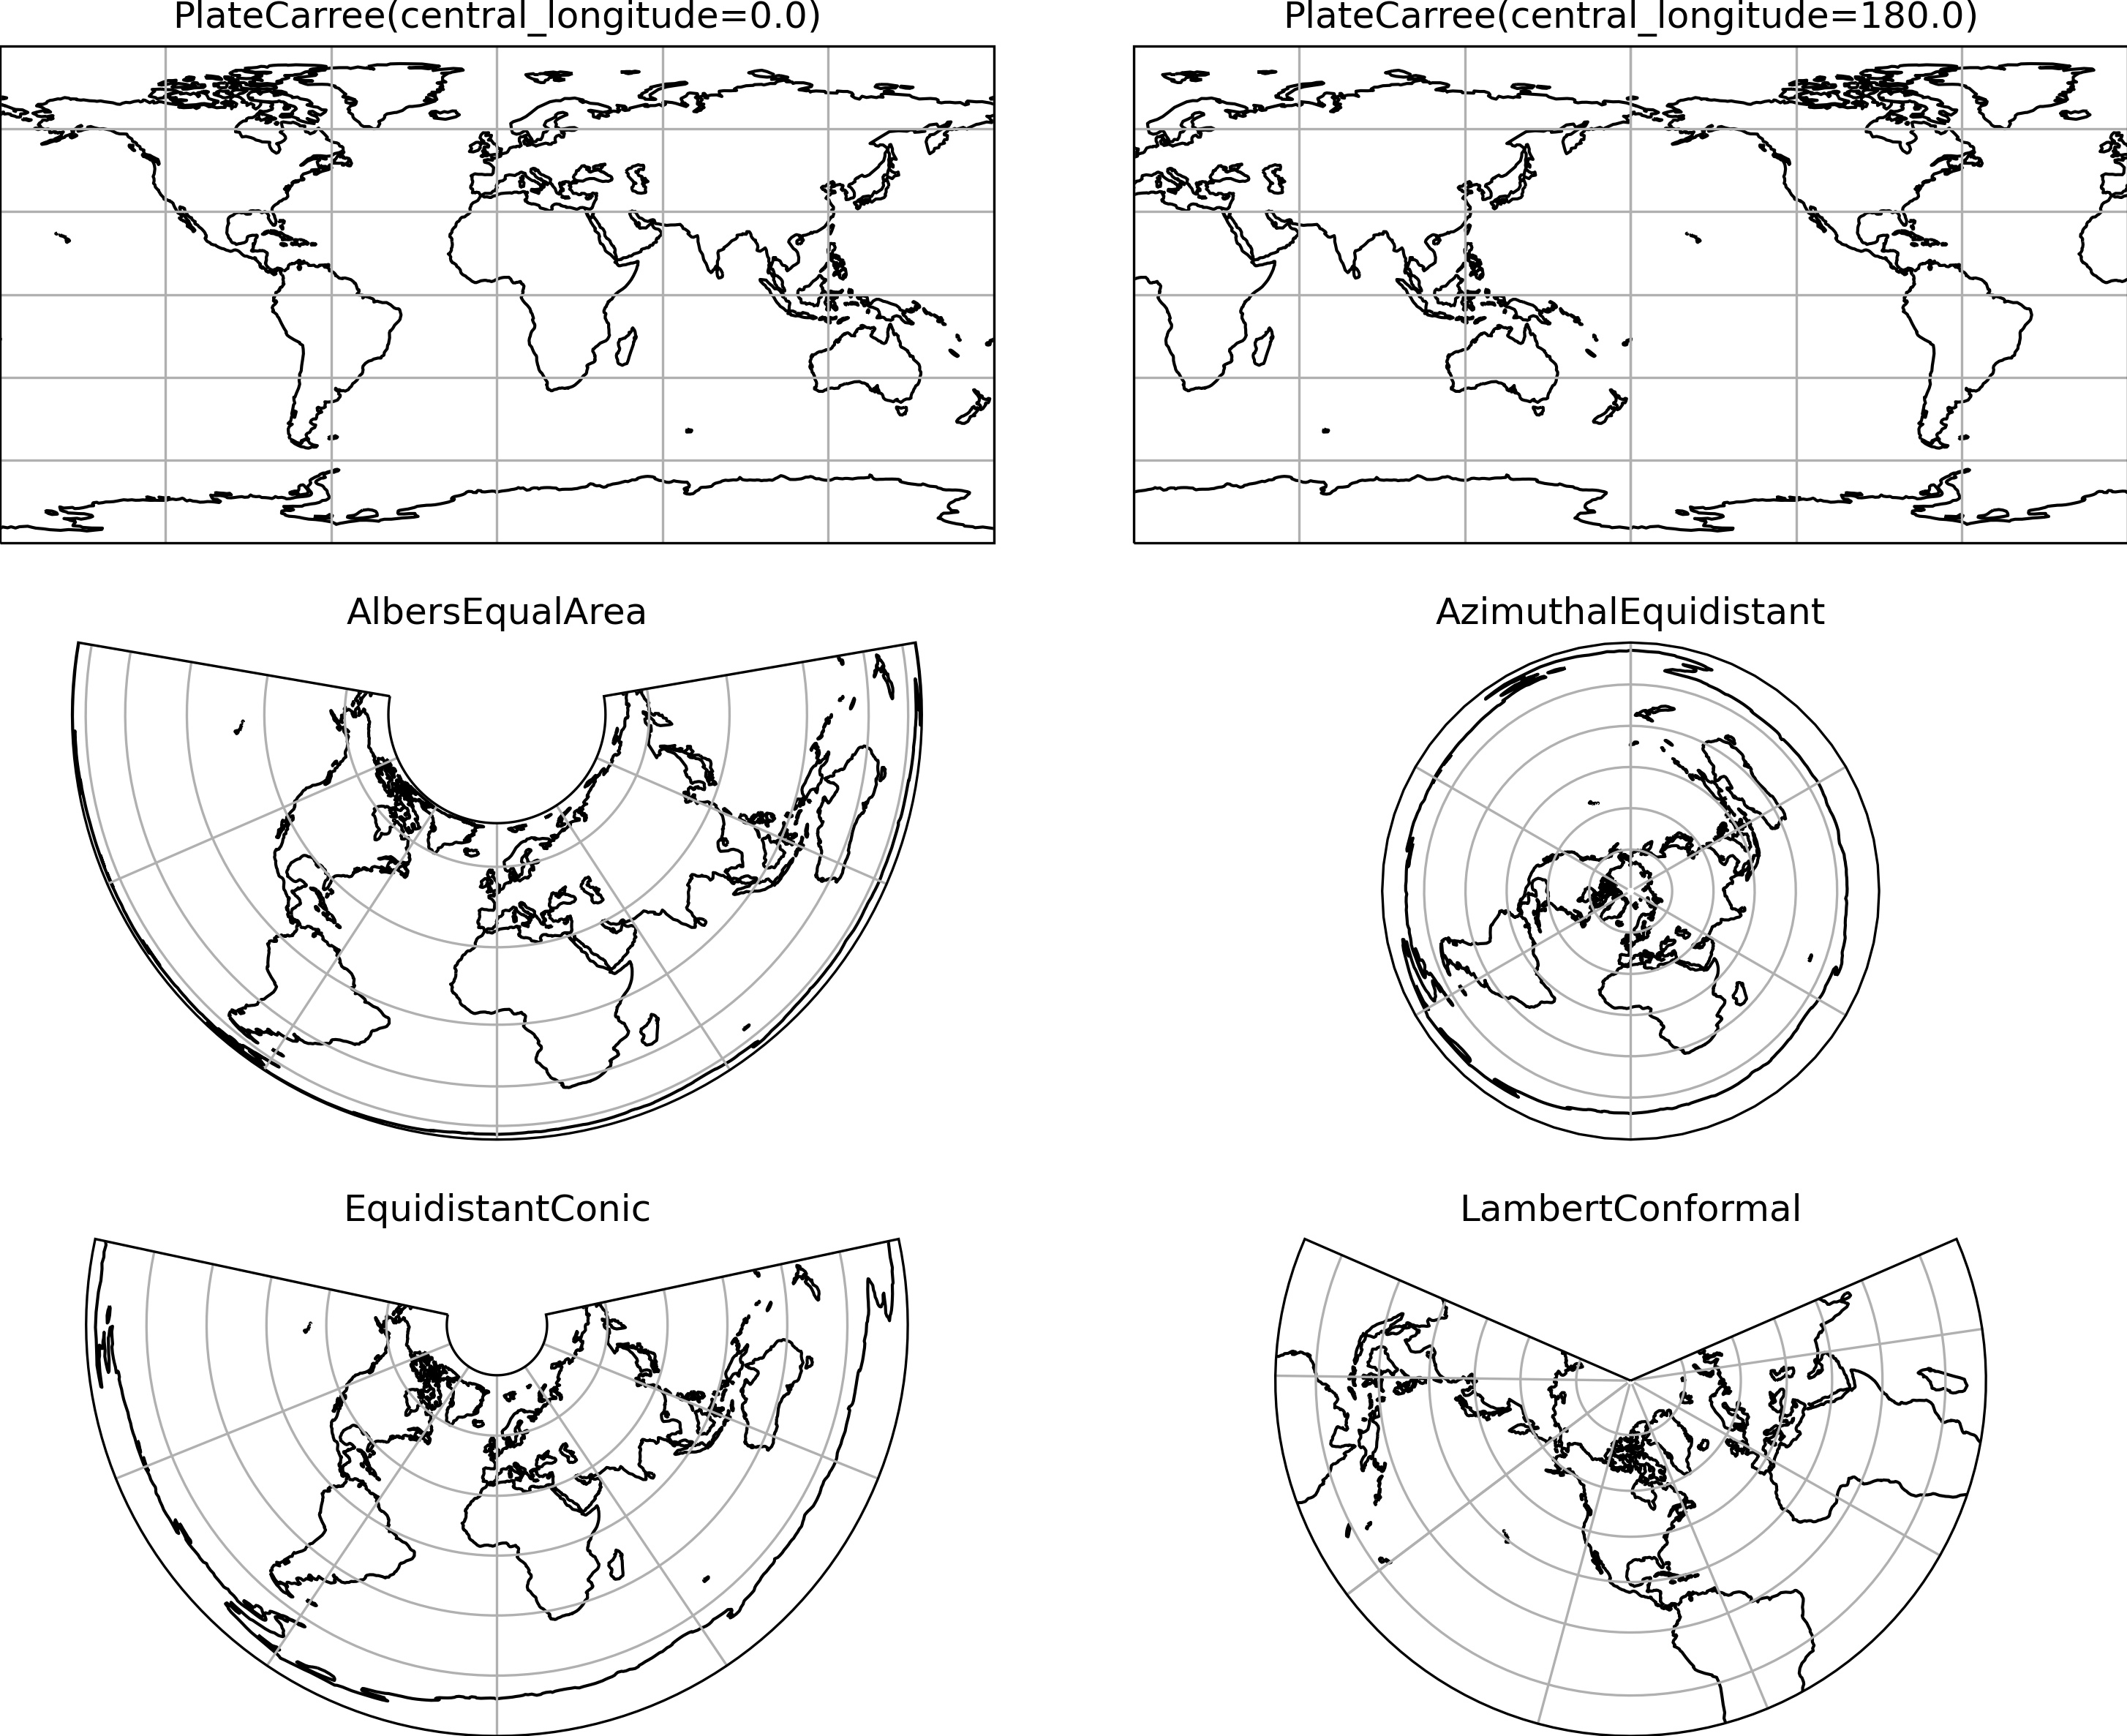

Generate this figure with Python:
import matplotlib.pyplot as plt
import cartopy.crs as ccrs

nlin = 3 

fig = plt.figure(figsize=(20, 10))

plt.subplots_adjust(wspace=-0.5, hspace=0.2)

ax = fig.add_subplot(nlin, 2, 1, projection=ccrs.PlateCarree())
ax.coastlines(resolution='110m')
ax.gridlines()
# Título principal da figura.
ax.set_title('PlateCarree(central_longitude=0.0)', fontsize=12, x=0.5, y=1)

ax = fig.add_subplot(nlin, 2, 2, projection=ccrs.PlateCarree(central_longitude=180))
ax.coastlines(resolution='110m')
ax.gridlines()
ax.set_title('PlateCarree(central_longitude=180.0)', fontsize=12, x=0.5, y=1)

ax = fig.add_subplot(nlin, 2, 3, projection=ccrs.AlbersEqualArea())
ax.coastlines(resolution='110m')
ax.gridlines()
ax.set_title('AlbersEqualArea', fontsize=12, x=0.5, y=1.0)

ax = fig.add_subplot(nlin, 2, 4, projection=ccrs.AzimuthalEquidistant(central_latitude=90))
ax.coastlines(resolution='110m')
ax.gridlines()
ax.set_title('AzimuthalEquidistant', fontsize=12, x=0.5, y=1)

ax = fig.add_subplot(nlin, 2, 5, projection=ccrs.EquidistantConic())
ax.coastlines(resolution='110m')
ax.gridlines()
ax.set_title('EquidistantConic', fontsize=12, x=0.5, y=1)

ax = fig.add_subplot(nlin, 2, 6, projection=ccrs.LambertConformal())
ax.coastlines(resolution='110m')
ax.gridlines()
ax.set_title('LambertConformal', fontsize=12, x=0.5, y=1)

# Salva a figura no formato ".jpg" com dpi=300 e remove espaços excedentes.
plt.savefig('painel01.jpg', transparent=True, dpi=300, bbox_inches='tight', pad_inches=0)